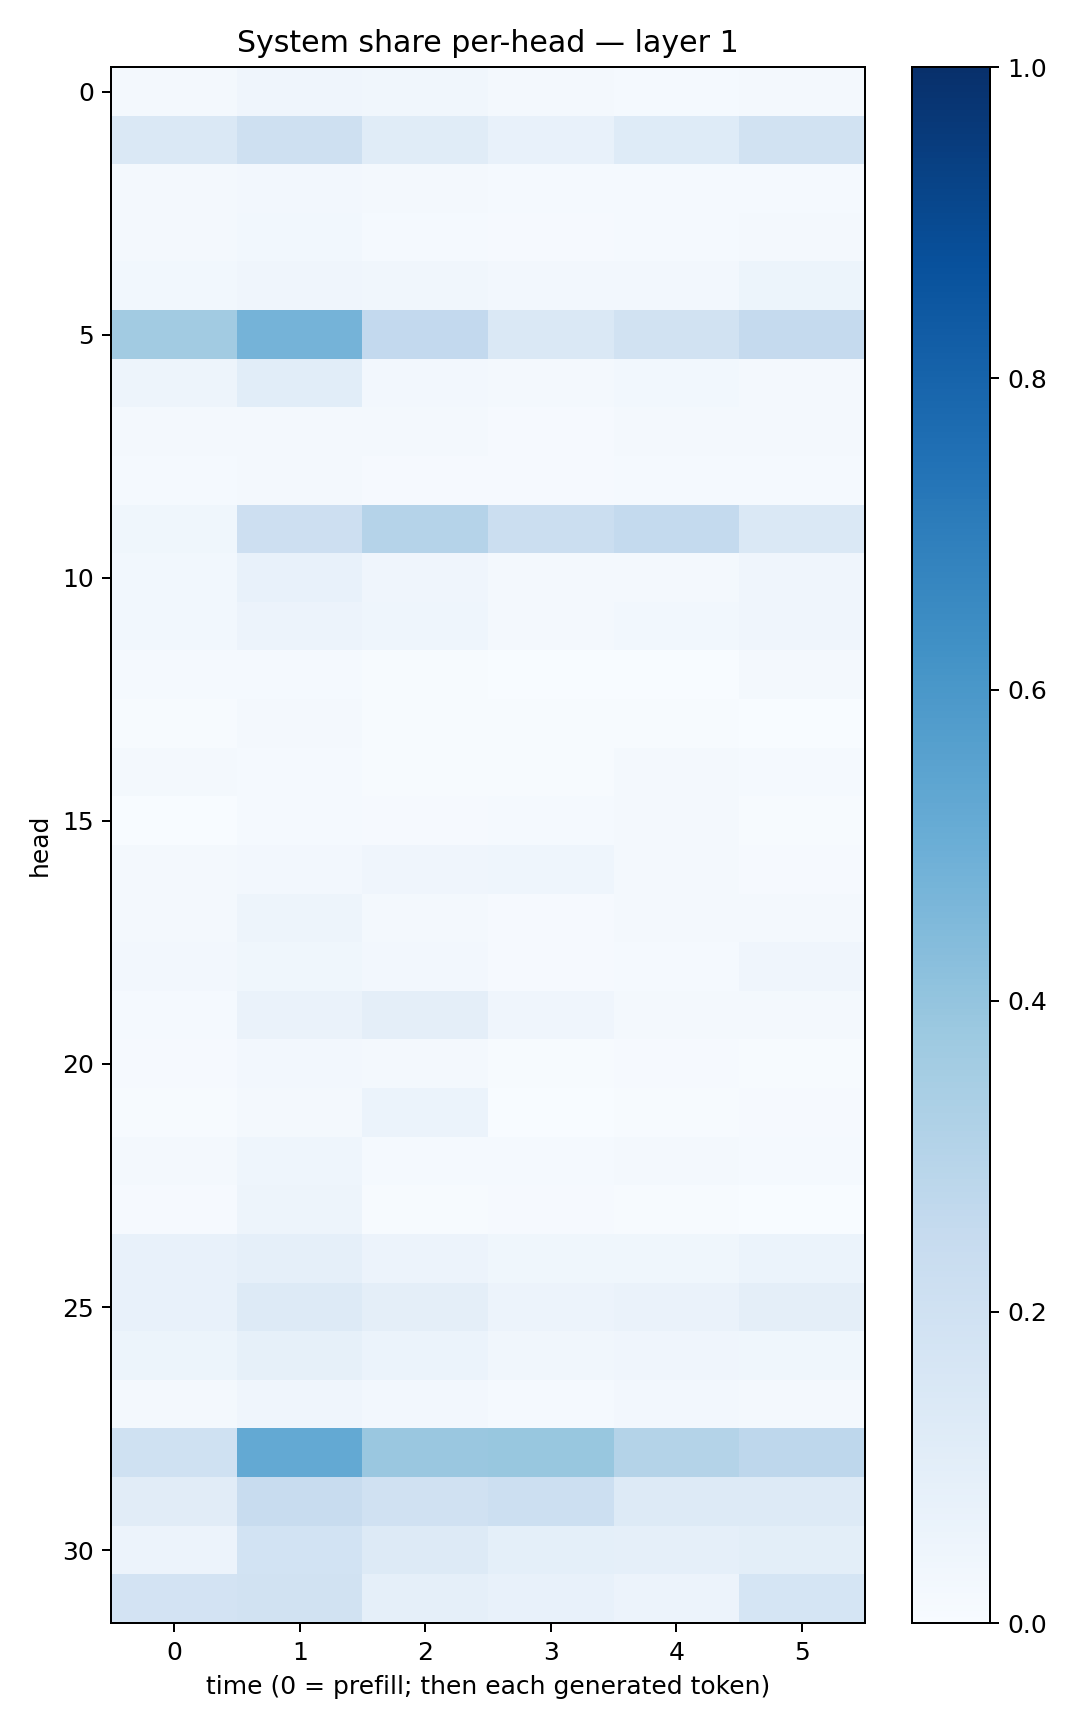

The data file committed next to this chart (first rows):
0.0188493, 0.04194272, 0.035103813, 0.017120546, 0.014004801, 0.018433861
0.145, 0.2053, 0.1161, 0.07325, 0.1242, 0.1952
0.01605, 0.02441, 0.02256, 0.01397, 0.01305, 0.01201
0.01878, 0.02819, 0.01467, 0.01144, 0.01245, 0.01604
0.0299, 0.03943, 0.0336, 0.0237, 0.0245, 0.05323
0.3596, 0.4754, 0.2584, 0.143, 0.1887, 0.2532
0.04863, 0.1066, 0.02466, 0.01933, 0.02783, 0.02122
0.01645, 0.01592, 0.01606, 0.01088, 0.01818, 0.0224
0.01409, 0.0206, 0.008981, 0.01083, 0.0119, 0.01229
0.03829, 0.2119, 0.3016, 0.2195, 0.2541, 0.1422
0.02831, 0.07145, 0.04016, 0.02064, 0.02035, 0.03956
0.02773, 0.05697, 0.04528, 0.02008, 0.02915, 0.04078
0.01295, 0.0149, 0.005807, 0.003873, 0.002159, 0.02001
0.004223, 0.01806, 0.006393, 0.006848, 0.005681, 0.003332
0.01853, 0.01406, 0.007263, 0.004671, 0.0167, 0.01201
0.001275, 0.0119, 0.01071, 0.01445, 0.01689, 0.003958
0.01777, 0.0271, 0.03951, 0.04469, 0.02059, 0.01106
0.0212, 0.04798, 0.01676, 0.01018, 0.0214, 0.0172
0.02413, 0.03824, 0.02481, 0.008283, 0.013, 0.04258
0.01229, 0.06252, 0.09747, 0.04125, 0.01983, 0.01603
0.007891, 0.02632, 0.02283, 0.005748, 0.008435, 0.006063
0.005328, 0.0226, 0.06106, 0.003802, 0.005217, 0.008211
0.01896, 0.04417, 0.01275, 0.01355, 0.01726, 0.01304
0.007926, 0.0477, 0.00463, 0.01045, 0.00762, 0.002982
0.07239, 0.0898, 0.05761, 0.03829, 0.03616, 0.06078
0.07251, 0.1291, 0.09463, 0.05561, 0.06504, 0.09386
0.05203, 0.0842, 0.06149, 0.03344, 0.04033, 0.03776
0.01694, 0.03951, 0.02448, 0.01299, 0.02508, 0.01793
0.201, 0.52, 0.3836, 0.3891, 0.3049, 0.2744
0.1118, 0.2371, 0.196, 0.2154, 0.1325, 0.1285
0.0572, 0.1874, 0.1291, 0.09306, 0.08718, 0.1007
0.181, 0.1922, 0.08668, 0.0712, 0.0565, 0.1688
